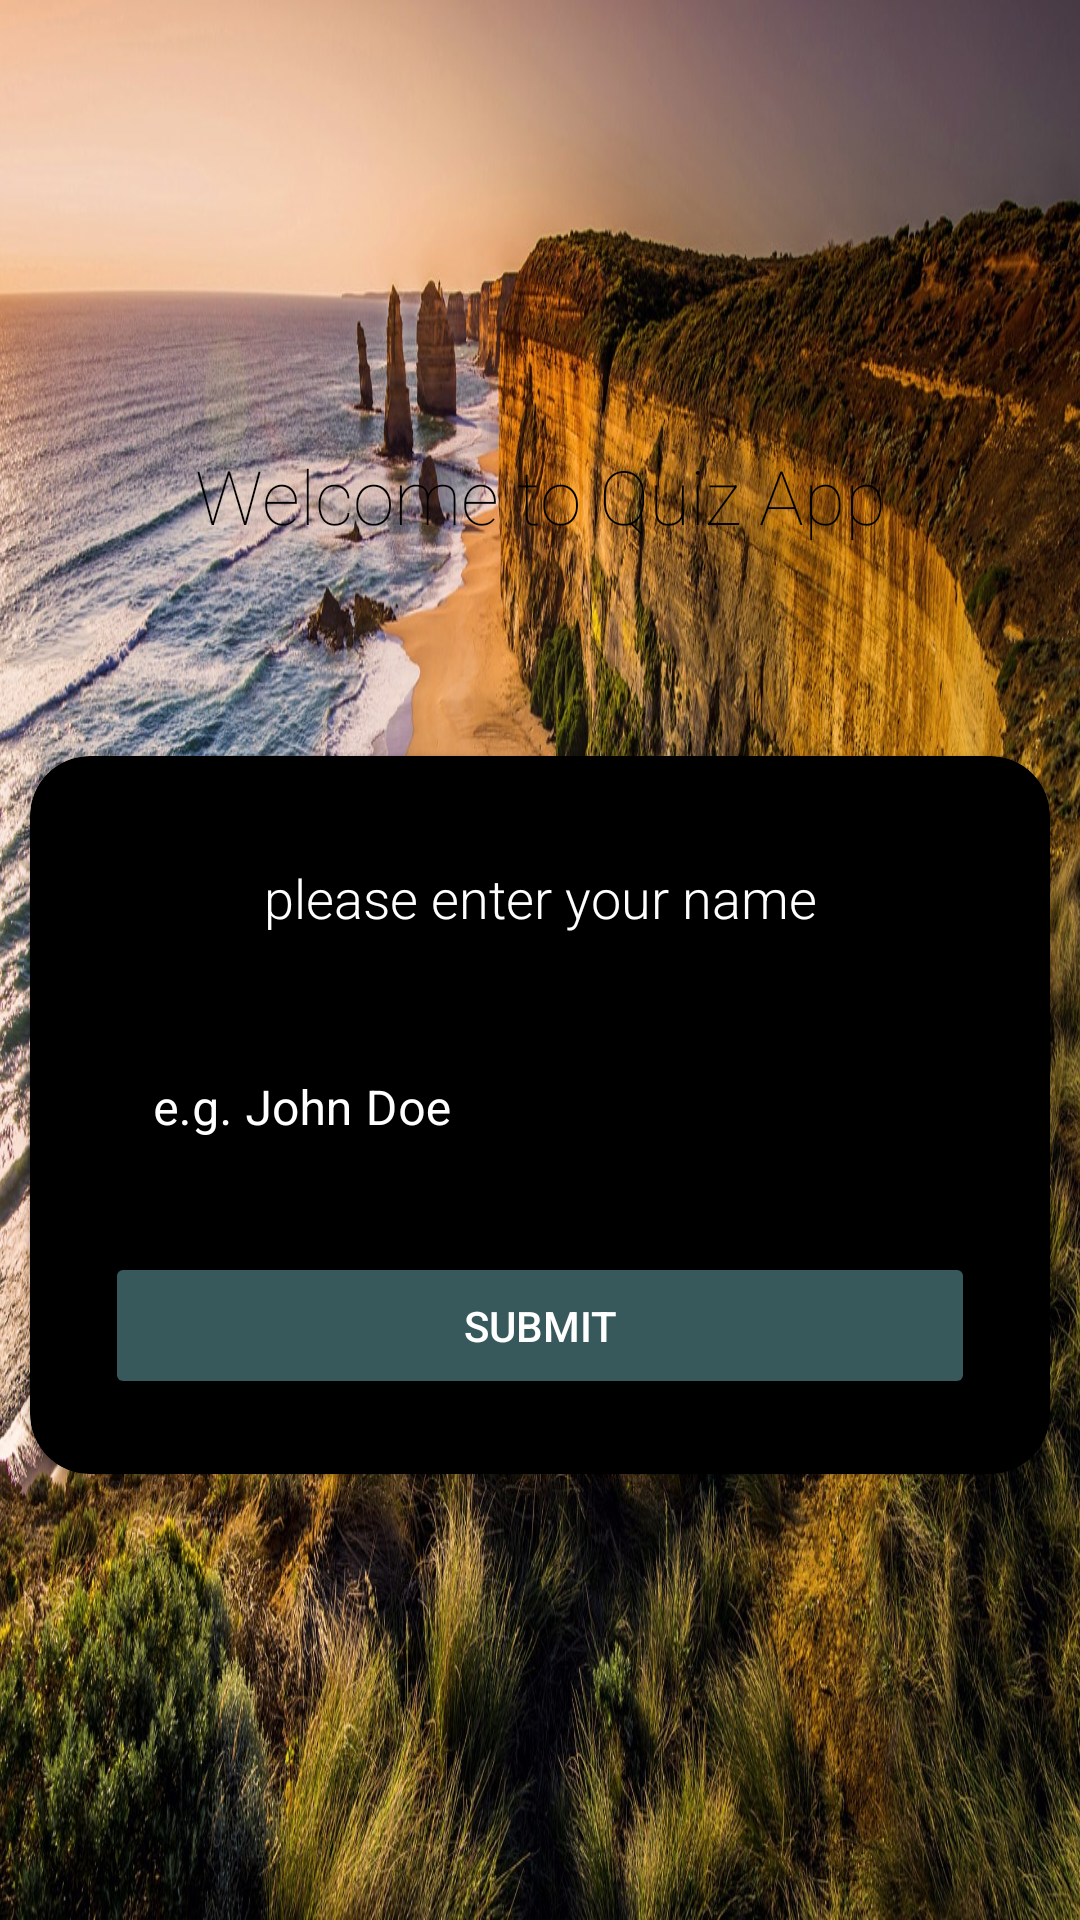

Write the Android layout XML for this screen, with the resource values it uses.
<!-- AndroidManifest.xml: application theme Theme.QuizApp -->
<!-- res/layout/activity_main.xml -->
<?xml version="1.0" encoding="utf-8"?>
<LinearLayout xmlns:android="http://schemas.android.com/apk/res/android"
    xmlns:app="http://schemas.android.com/apk/res-auto"
    xmlns:tools="http://schemas.android.com/tools"
    android:layout_width="match_parent"
    android:layout_height="match_parent"
    tools:context=".MainActivity"
    android:orientation="vertical"
    android:background="@drawable/bgimage"
    android:gravity="center_vertical">

    <TextView
        android:layout_width="match_parent"
        android:layout_height="wrap_content"
        android:text="Welcome to Quiz App"
        android:textSize="25sp"
        android:gravity="center"
        android:textColor="#000000"
        android:layout_marginBottom="70dp"
        android:fontFamily="sans-serif-thin"
        />

    <com.google.android.material.card.MaterialCardView
        android:layout_width="match_parent"
        android:layout_height="wrap_content"
        android:layout_marginStart="10sp"
        android:layout_marginEnd="10sp"
        app:cardCornerRadius="20dp"
        app:cardBackgroundColor="#000000"
        app:contentPadding="25dp">

        <LinearLayout
            android:layout_width="match_parent"
            android:layout_height="wrap_content"
            android:orientation="vertical"
            android:layout_margin="0dp">

            <TextView
                android:layout_width="match_parent"
                android:layout_height="wrap_content"
                android:text="please enter your name"
                android:textColor="@color/white"
                android:textAlignment="center"
                android:textSize="18sp"
                android:fontFamily="sans-serif-light"
                android:layout_marginTop="10dp"
                android:layout_marginBottom="15dp"/>

            <com.google.android.material.textfield.TextInputLayout
                style="@style/Widget.MaterialComponents.TextInputLayout.OutlinedBox"
                android:layout_width="match_parent"
                android:layout_height="wrap_content"
                android:layout_marginTop="10dp"
                app:boxStrokeColor="@color/white"
                app:hintTextColor="@color/white"
                android:textColorHint="@color/white"
                >

                <EditText
                    android:id="@+id/username"
                    android:layout_width="match_parent"
                    android:layout_height="wrap_content"
                    android:hint="e.g. John Doe"
                    android:textCursorDrawable="@drawable/cursor_color"
                    android:inputType="textCapWords"
                    android:textColor="@color/white"
                    />
            </com.google.android.material.textfield.TextInputLayout>

            <Button
                android:id="@+id/mainbutton"
                android:layout_width="match_parent"
                android:layout_height="wrap_content"
                android:text="Submit"
                android:padding="15dp"
                android:layout_marginTop="20dp"
                android:backgroundTint="#DA42696C"
                android:textColor="@color/white"/>

        </LinearLayout>
    </com.google.android.material.card.MaterialCardView>

</LinearLayout>
<!-- resources referenced by this layout -->
<resources>
  <color name="white">#FFFFFFFF</color>
  <!-- drawable bgimage: jpg bitmap (drawable, 811507 bytes) -->
  <!-- drawable cursor_color (drawable) -->
  <?xml version="1.0" encoding="utf-8"?>
  <shape xmlns:android="http://schemas.android.com/apk/res/android">
      <solid android:color="#DA42696C"/>
      <size android:width="2dp"/>
  </shape>
  <style name="Theme.QuizApp" parent="Theme.MaterialComponents.DayNight.NoActionBar">
          
          <item name="colorPrimary">@color/purple_500</item>
          <item name="colorPrimaryVariant">@color/purple_700</item>
          <item name="colorOnPrimary">@color/white</item>
          
          <item name="colorSecondary">@color/teal_200</item>
          <item name="colorSecondaryVariant">@color/teal_700</item>
          <item name="colorOnSecondary">@color/black</item>
          
          <item name="android:statusBarColor">?attr/colorPrimaryVariant</item>
          
          <item name="android:windowFullscreen">true</item>
  
      </style>
  <color name="purple_500">#FF6200EE</color>
  <color name="purple_700">#FF3700B3</color>
  <color name="teal_200">#FF03DAC5</color>
  <color name="teal_700">#FF018786</color>
  <color name="black">#FF000000</color>
</resources>
